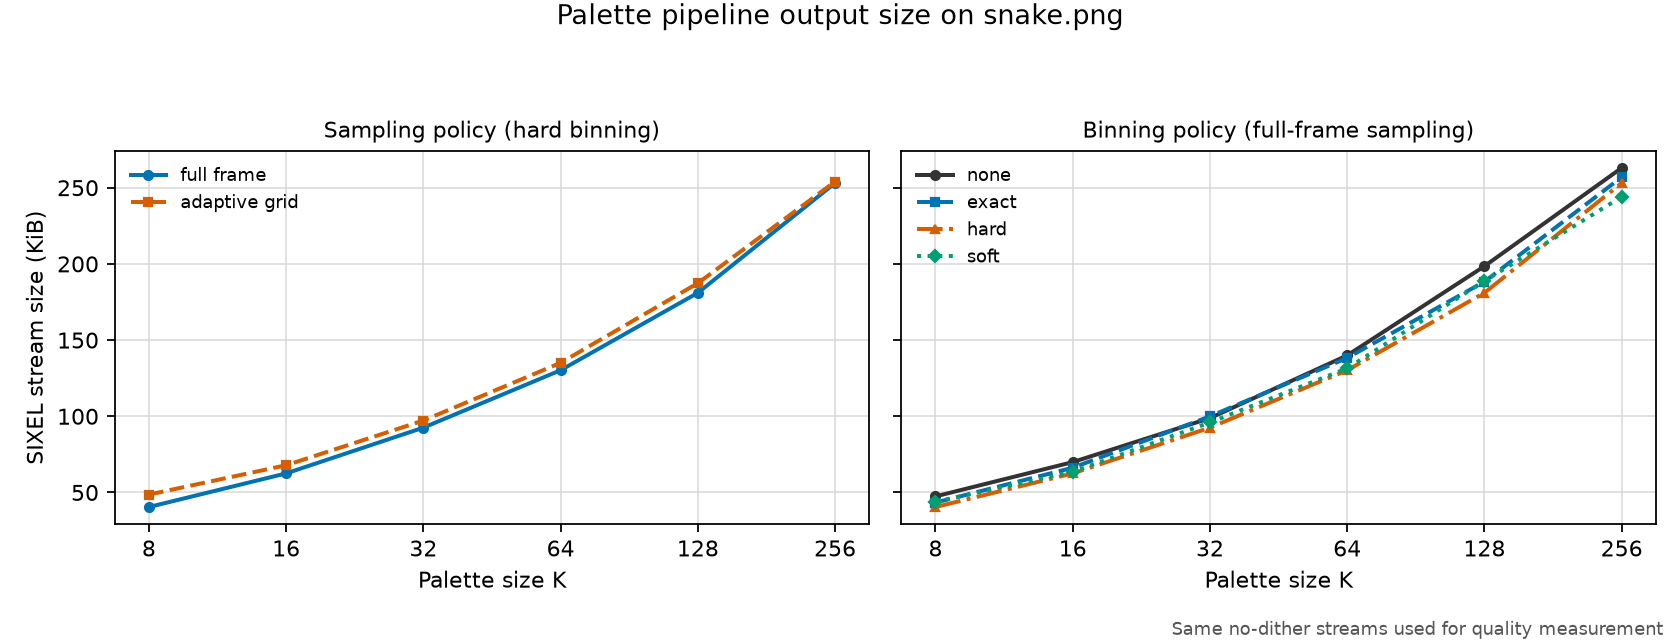

Values plotted in this chart, from the file beside it:
revision, platform, input, colors, config, sampling_policy, binning_policy, quantize_option, encoded_bytes, command
1259bb880d772489acae60f213a7ca48711e5cc1, macOS-26.5.1-arm64-arm-64bit-Mach-O, images/snake.png, 8, full-frame-hard, full-frame, hard, kmeans:inittype=none:threshold=0.125:bin…, 41407, '{img2sixel}' --threads=1 --precision=8b…
1259bb880d772489acae60f213a7ca48711e5cc1, macOS-26.5.1-arm64-arm-64bit-Mach-O, images/snake.png, 8, adaptive-grid-hard, adaptive-grid, hard, kmeans:inittype=none:threshold=0.125:bin…, 49790, '{img2sixel}' --threads=1 --precision=8b…
1259bb880d772489acae60f213a7ca48711e5cc1, macOS-26.5.1-arm64-arm-64bit-Mach-O, images/snake.png, 8, full-frame-none, full-frame, none, kmeans:inittype=none:threshold=0.125:bin…, 48559, '{img2sixel}' --threads=1 --precision=8b…
1259bb880d772489acae60f213a7ca48711e5cc1, macOS-26.5.1-arm64-arm-64bit-Mach-O, images/snake.png, 8, full-frame-exact, full-frame, exact, kmeans:inittype=none:threshold=0.125:bin…, 44372, '{img2sixel}' --threads=1 --precision=8b…
1259bb880d772489acae60f213a7ca48711e5cc1, macOS-26.5.1-arm64-arm-64bit-Mach-O, images/snake.png, 8, full-frame-soft, full-frame, soft, kmeans:inittype=none:threshold=0.125:bin…, 44964, '{img2sixel}' --threads=1 --precision=8b…
1259bb880d772489acae60f213a7ca48711e5cc1, macOS-26.5.1-arm64-arm-64bit-Mach-O, images/snake.png, 16, full-frame-hard, full-frame, hard, kmeans:inittype=none:threshold=0.125:bin…, 64022, '{img2sixel}' --threads=1 --precision=8b…
1259bb880d772489acae60f213a7ca48711e5cc1, macOS-26.5.1-arm64-arm-64bit-Mach-O, images/snake.png, 16, adaptive-grid-hard, adaptive-grid, hard, kmeans:inittype=none:threshold=0.125:bin…, 69489, '{img2sixel}' --threads=1 --precision=8b…
1259bb880d772489acae60f213a7ca48711e5cc1, macOS-26.5.1-arm64-arm-64bit-Mach-O, images/snake.png, 16, full-frame-none, full-frame, none, kmeans:inittype=none:threshold=0.125:bin…, 71613, '{img2sixel}' --threads=1 --precision=8b…
1259bb880d772489acae60f213a7ca48711e5cc1, macOS-26.5.1-arm64-arm-64bit-Mach-O, images/snake.png, 16, full-frame-exact, full-frame, exact, kmeans:inittype=none:threshold=0.125:bin…, 67822, '{img2sixel}' --threads=1 --precision=8b…
1259bb880d772489acae60f213a7ca48711e5cc1, macOS-26.5.1-arm64-arm-64bit-Mach-O, images/snake.png, 16, full-frame-soft, full-frame, soft, kmeans:inittype=none:threshold=0.125:bin…, 65021, '{img2sixel}' --threads=1 --precision=8b…
1259bb880d772489acae60f213a7ca48711e5cc1, macOS-26.5.1-arm64-arm-64bit-Mach-O, images/snake.png, 32, full-frame-hard, full-frame, hard, kmeans:inittype=none:threshold=0.125:bin…, 94768, '{img2sixel}' --threads=1 --precision=8b…
1259bb880d772489acae60f213a7ca48711e5cc1, macOS-26.5.1-arm64-arm-64bit-Mach-O, images/snake.png, 32, adaptive-grid-hard, adaptive-grid, hard, kmeans:inittype=none:threshold=0.125:bin…, 99527, '{img2sixel}' --threads=1 --precision=8b…
1259bb880d772489acae60f213a7ca48711e5cc1, macOS-26.5.1-arm64-arm-64bit-Mach-O, images/snake.png, 32, full-frame-none, full-frame, none, kmeans:inittype=none:threshold=0.125:bin…, 101181, '{img2sixel}' --threads=1 --precision=8b…
1259bb880d772489acae60f213a7ca48711e5cc1, macOS-26.5.1-arm64-arm-64bit-Mach-O, images/snake.png, 32, full-frame-exact, full-frame, exact, kmeans:inittype=none:threshold=0.125:bin…, 102343, '{img2sixel}' --threads=1 --precision=8b…
1259bb880d772489acae60f213a7ca48711e5cc1, macOS-26.5.1-arm64-arm-64bit-Mach-O, images/snake.png, 32, full-frame-soft, full-frame, soft, kmeans:inittype=none:threshold=0.125:bin…, 98261, '{img2sixel}' --threads=1 --precision=8b…
1259bb880d772489acae60f213a7ca48711e5cc1, macOS-26.5.1-arm64-arm-64bit-Mach-O, images/snake.png, 64, full-frame-hard, full-frame, hard, kmeans:inittype=none:threshold=0.125:bin…, 133349, '{img2sixel}' --threads=1 --precision=8b…
1259bb880d772489acae60f213a7ca48711e5cc1, macOS-26.5.1-arm64-arm-64bit-Mach-O, images/snake.png, 64, adaptive-grid-hard, adaptive-grid, hard, kmeans:inittype=none:threshold=0.125:bin…, 138319, '{img2sixel}' --threads=1 --precision=8b…
1259bb880d772489acae60f213a7ca48711e5cc1, macOS-26.5.1-arm64-arm-64bit-Mach-O, images/snake.png, 64, full-frame-none, full-frame, none, kmeans:inittype=none:threshold=0.125:bin…, 143309, '{img2sixel}' --threads=1 --precision=8b…
1259bb880d772489acae60f213a7ca48711e5cc1, macOS-26.5.1-arm64-arm-64bit-Mach-O, images/snake.png, 64, full-frame-exact, full-frame, exact, kmeans:inittype=none:threshold=0.125:bin…, 141625, '{img2sixel}' --threads=1 --precision=8b…
1259bb880d772489acae60f213a7ca48711e5cc1, macOS-26.5.1-arm64-arm-64bit-Mach-O, images/snake.png, 64, full-frame-soft, full-frame, soft, kmeans:inittype=none:threshold=0.125:bin…, 134613, '{img2sixel}' --threads=1 --precision=8b…
1259bb880d772489acae60f213a7ca48711e5cc1, macOS-26.5.1-arm64-arm-64bit-Mach-O, images/snake.png, 128, full-frame-hard, full-frame, hard, kmeans:inittype=none:threshold=0.125:bin…, 185362, '{img2sixel}' --threads=1 --precision=8b…
1259bb880d772489acae60f213a7ca48711e5cc1, macOS-26.5.1-arm64-arm-64bit-Mach-O, images/snake.png, 128, adaptive-grid-hard, adaptive-grid, hard, kmeans:inittype=none:threshold=0.125:bin…, 191846, '{img2sixel}' --threads=1 --precision=8b…
1259bb880d772489acae60f213a7ca48711e5cc1, macOS-26.5.1-arm64-arm-64bit-Mach-O, images/snake.png, 128, full-frame-none, full-frame, none, kmeans:inittype=none:threshold=0.125:bin…, 203283, '{img2sixel}' --threads=1 --precision=8b…
1259bb880d772489acae60f213a7ca48711e5cc1, macOS-26.5.1-arm64-arm-64bit-Mach-O, images/snake.png, 128, full-frame-exact, full-frame, exact, kmeans:inittype=none:threshold=0.125:bin…, 192869, '{img2sixel}' --threads=1 --precision=8b…
1259bb880d772489acae60f213a7ca48711e5cc1, macOS-26.5.1-arm64-arm-64bit-Mach-O, images/snake.png, 128, full-frame-soft, full-frame, soft, kmeans:inittype=none:threshold=0.125:bin…, 193298, '{img2sixel}' --threads=1 --precision=8b…
1259bb880d772489acae60f213a7ca48711e5cc1, macOS-26.5.1-arm64-arm-64bit-Mach-O, images/snake.png, 256, full-frame-hard, full-frame, hard, kmeans:inittype=none:threshold=0.125:bin…, 259171, '{img2sixel}' --threads=1 --precision=8b…
1259bb880d772489acae60f213a7ca48711e5cc1, macOS-26.5.1-arm64-arm-64bit-Mach-O, images/snake.png, 256, adaptive-grid-hard, adaptive-grid, hard, kmeans:inittype=none:threshold=0.125:bin…, 260131, '{img2sixel}' --threads=1 --precision=8b…
1259bb880d772489acae60f213a7ca48711e5cc1, macOS-26.5.1-arm64-arm-64bit-Mach-O, images/snake.png, 256, full-frame-none, full-frame, none, kmeans:inittype=none:threshold=0.125:bin…, 269322, '{img2sixel}' --threads=1 --precision=8b…
1259bb880d772489acae60f213a7ca48711e5cc1, macOS-26.5.1-arm64-arm-64bit-Mach-O, images/snake.png, 256, full-frame-exact, full-frame, exact, kmeans:inittype=none:threshold=0.125:bin…, 263111, '{img2sixel}' --threads=1 --precision=8b…
1259bb880d772489acae60f213a7ca48711e5cc1, macOS-26.5.1-arm64-arm-64bit-Mach-O, images/snake.png, 256, full-frame-soft, full-frame, soft, kmeans:inittype=none:threshold=0.125:bin…, 249905, '{img2sixel}' --threads=1 --precision=8b…
